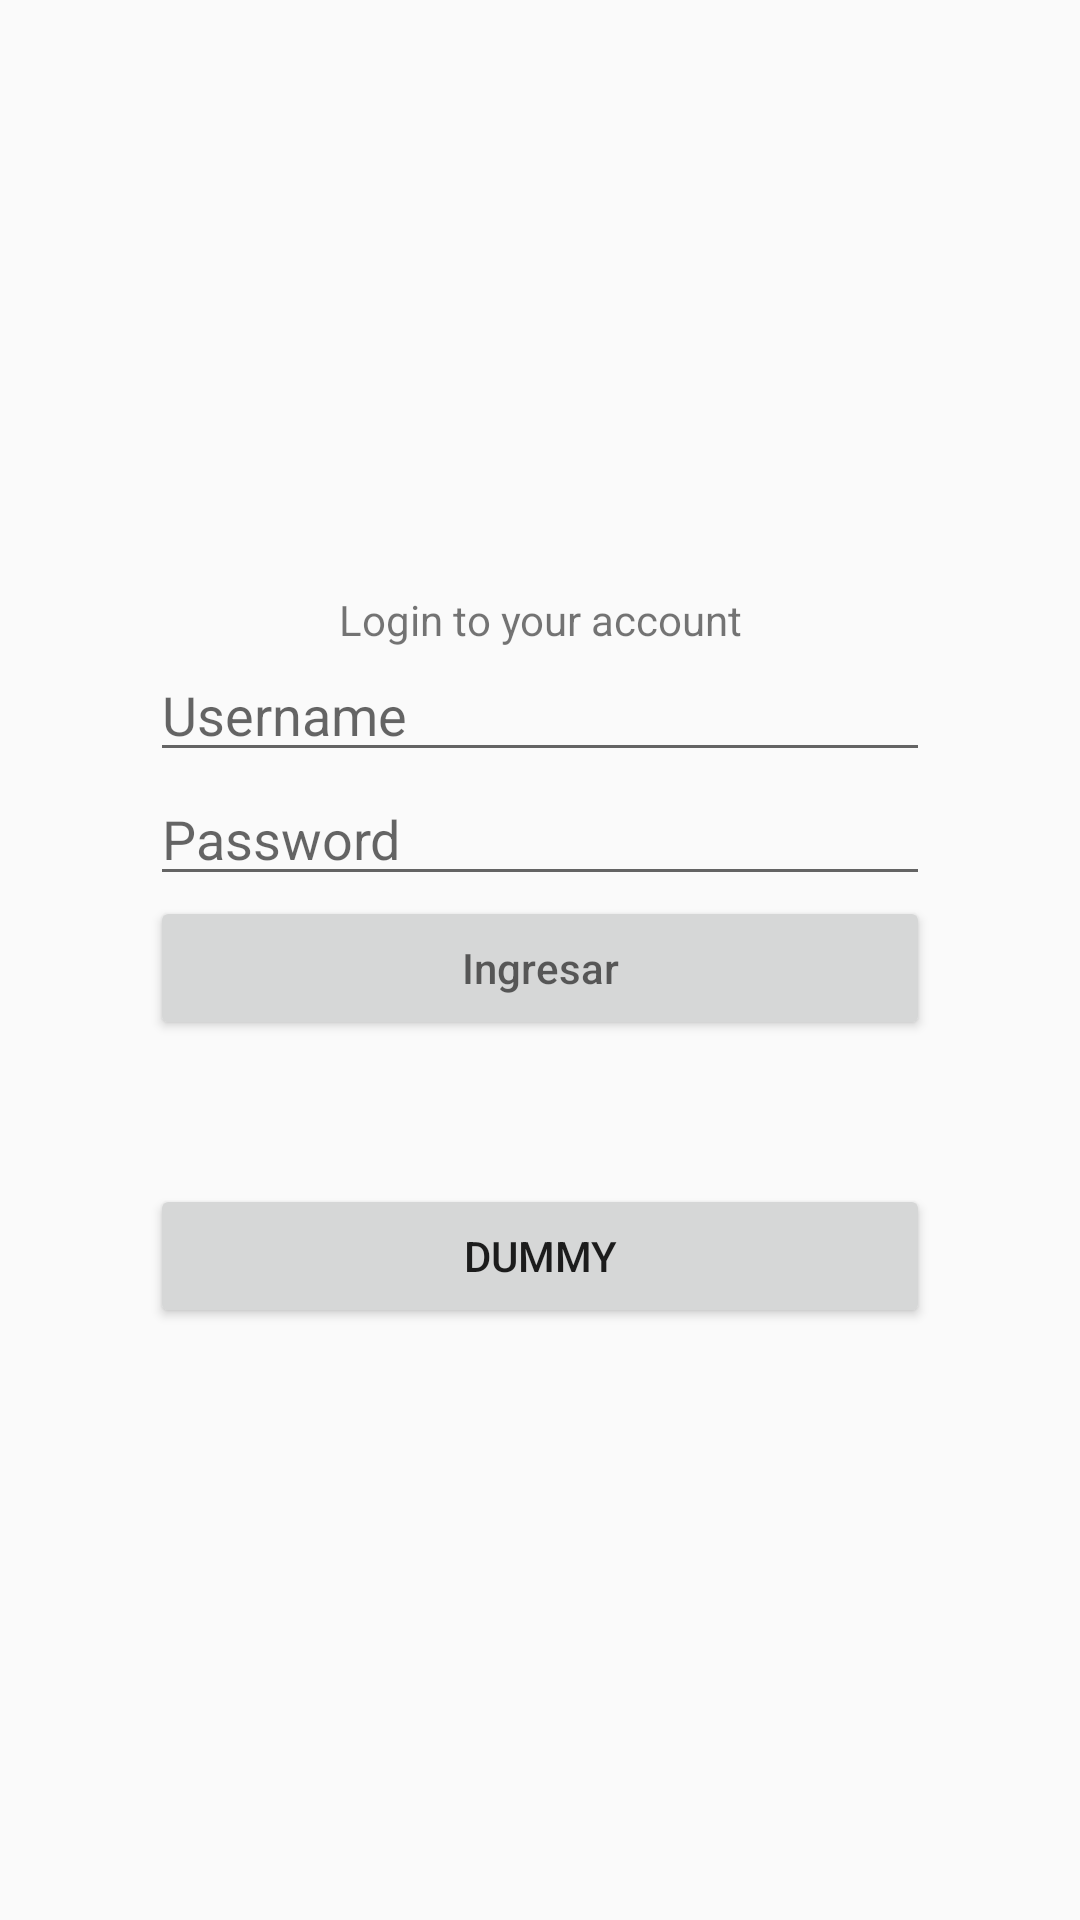

Write the Android layout XML for this screen, with the resource values it uses.
<!-- AndroidManifest.xml: application theme AppTheme -->
<!-- res/layout/activity_login.xml -->
<?xml version="1.0" encoding="utf-8"?>
<LinearLayout
    xmlns:android="http://schemas.android.com/apk/res/android"
    xmlns:tools="http://schemas.android.com/tools"
    xmlns:app="http://schemas.android.com/apk/res-auto"
    android:layout_width="match_parent"
    android:layout_height="match_parent"
    android:orientation="vertical"
    android:gravity="center"
    android:padding="50dp"
    android:id="@+id/layout_principal">

    <TextView
        android:layout_width="match_parent"
        android:layout_height="wrap_content"
        android:text="@string/ingresa_con"
        android:gravity="center"
        />

    <EditText
        android:layout_width="match_parent"
        android:layout_height="wrap_content"
        android:hint="@string/nombre_usuario"
        android:id="@+id/tv_usuario"/>
    <EditText
        android:layout_width="match_parent"
        android:layout_height="wrap_content"
        android:hint="@string/contrasenia"
        android:inputType="textPassword"
        android:id="@+id/tv_contrasenia"/>

    <Button
        android:layout_width="match_parent"
        android:layout_height="wrap_content"
        android:hint="@string/ingresar"
        android:id="@+id/btn_ingresar"
        android:onClick="validaUsuario"/>

    <ProgressBar
        android:layout_width="wrap_content"
        android:layout_height="wrap_content"
        android:visibility="invisible"
        android:id="@+id/progressbar"/>

    <Button
        android:id="@+id/buttonDummy"
        android:layout_width="match_parent"
        android:layout_height="wrap_content"
        android:text="dummy" />

</LinearLayout>
<!-- resources referenced by this layout -->
<resources>
  <string name="contrasenia">Password</string>
  <string name="ingresa_con">Login to your account</string>
  <string name="ingresar">Ingresar</string>
  <string name="nombre_usuario">Username</string>
  <style name="AppTheme" parent="Theme.AppCompat.Light.DarkActionBar">
          
          <item name="colorPrimary">@color/colorPrimary</item>
          <item name="colorPrimaryDark">@color/colorPrimaryDark</item>
          <item name="colorAccent">@color/secundario</item>
      </style>
  <color name="colorPrimary">#AAAAAA</color>
  <color name="colorPrimaryDark">#7B7B7B</color>
  <color name="secundario">#447820</color>
</resources>
